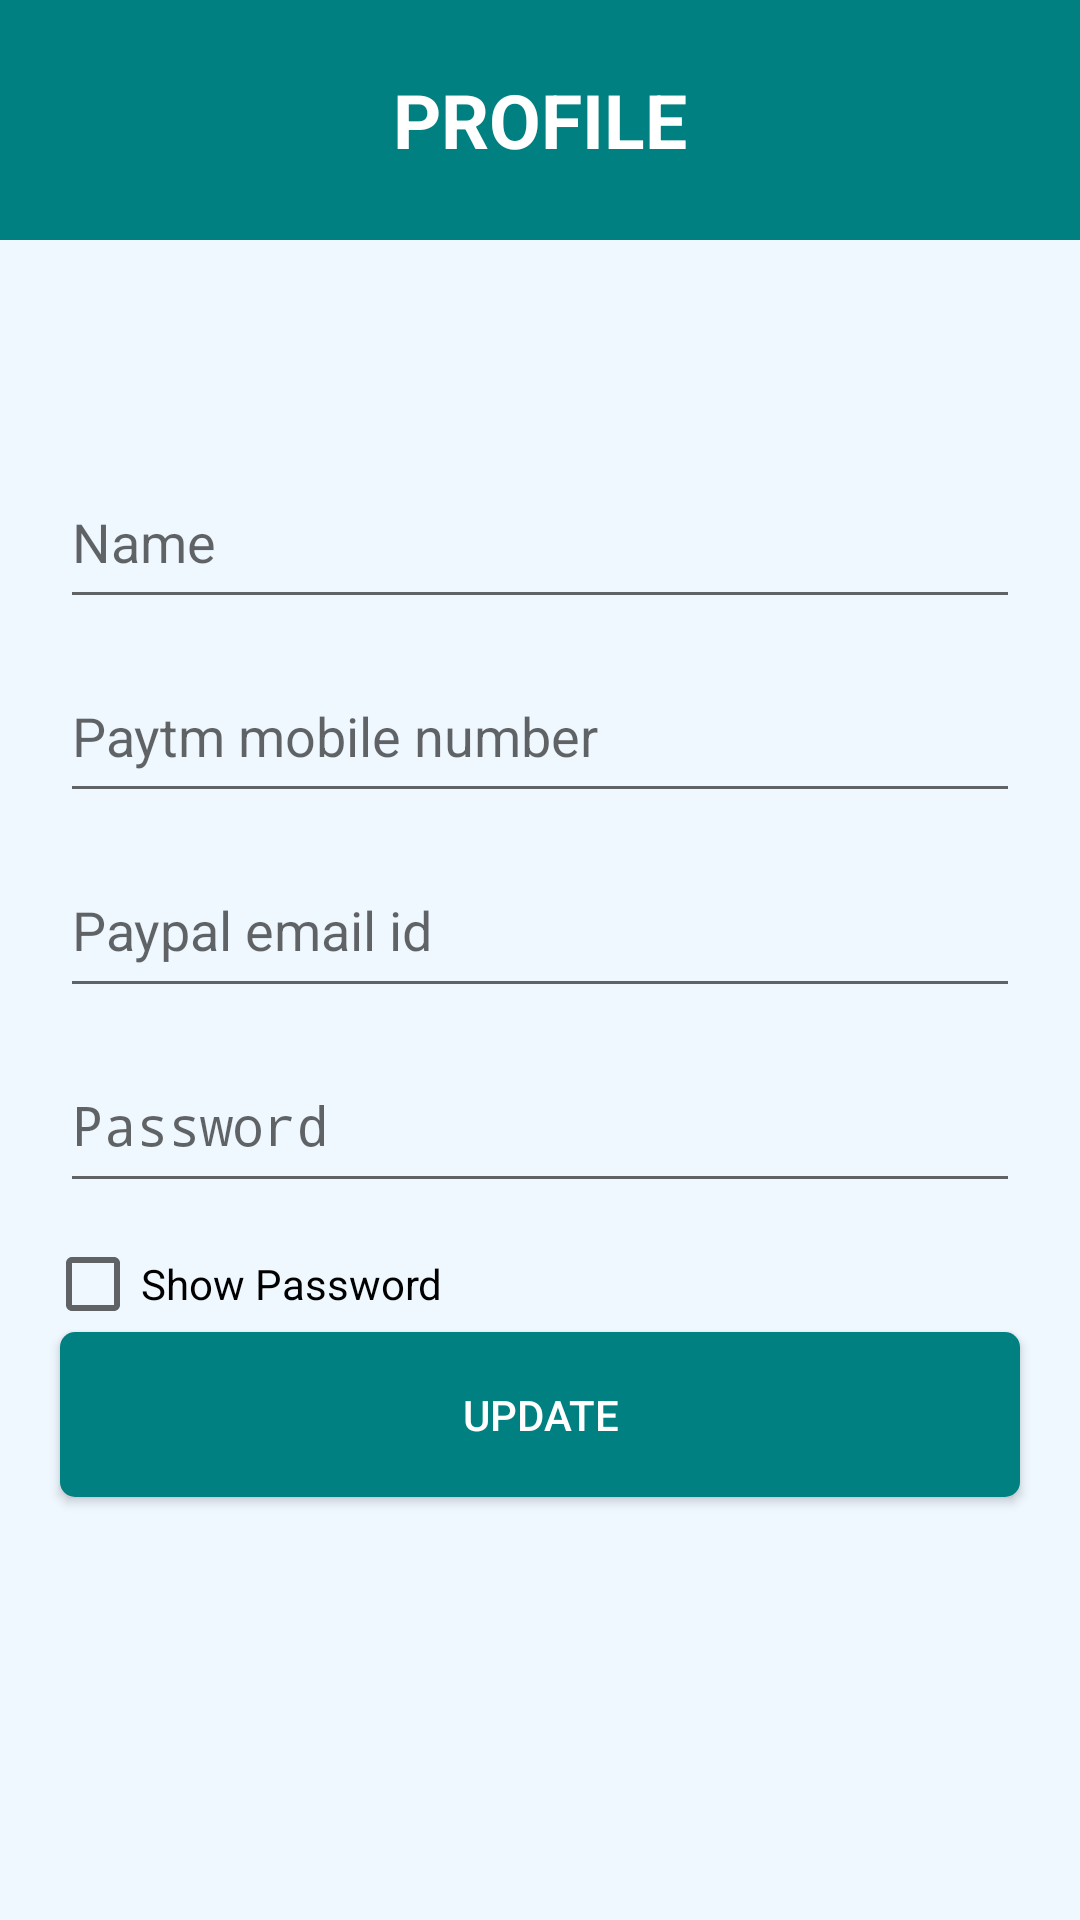

The Android layout XML behind this screen, and the referenced resources:
<!-- AndroidManifest.xml: application theme AppTheme -->
<!-- res/layout/activity_profile.xml -->
<?xml version="1.0" encoding="utf-8"?>
<RelativeLayout xmlns:android="http://schemas.android.com/apk/res/android"
    xmlns:app="http://schemas.android.com/apk/res-auto"
    xmlns:tools="http://schemas.android.com/tools"
    android:layout_width="match_parent"
    android:layout_height="match_parent"
    android:background="@color/AliceBlue"
    tools:context=".activities.SignupActivity">

    <RelativeLayout
        android:id="@+id/rlLable"
        android:layout_width="match_parent"
        android:layout_height="80dp"
        android:background="@color/teal">

        <TextView
            android:layout_width="wrap_content"
            android:layout_height="wrap_content"
            android:layout_centerInParent="true"
            android:text="PROFILE"
            android:textColor="@color/white"
            android:textSize="25sp"
            android:textStyle="bold" />


    </RelativeLayout>

    <LinearLayout
        android:id="@+id/lnLogin"
        android:layout_width="match_parent"
        android:layout_height="390dp"
        android:layout_centerInParent="true"
        android:layout_marginLeft="15dp"
        android:layout_marginRight="15dp"
        android:orientation="vertical"
        android:weightSum="1.55">

        <View
            android:layout_width="match_parent"
            android:layout_height="0dp"
            android:layout_weight=".10" />

        <EditText
            android:id="@+id/etName"
            android:layout_width="match_parent"
            android:layout_height="0dp"
            android:layout_margin="5dp"
            android:layout_weight=".25"
            android:hint="Name"
            android:inputType="textPersonName"
            android:singleLine="true" />

        <EditText
            android:id="@+id/etMobile"
            android:layout_width="match_parent"
            android:layout_height="0dp"
            android:layout_margin="5dp"
            android:layout_weight=".25"
            android:hint="Paytm mobile number"
            android:inputType="phone"
            android:singleLine="true" />
        <EditText
            android:id="@+id/etEmail"
            android:layout_width="match_parent"
            android:layout_height="0dp"
            android:layout_margin="5dp"
            android:layout_weight=".25"
            android:hint="Paypal email id"
            android:inputType="textEmailAddress"
            android:singleLine="true" />

        <EditText
            android:id="@+id/etUpdatePass"
            android:layout_width="match_parent"
            android:layout_height="0dp"
            android:layout_margin="5dp"
            android:layout_weight=".25"
            android:hint="Password"
            android:inputType="textWebPassword" />

        <View
            android:layout_width="match_parent"
            android:layout_height="0dp"
            android:layout_weight=".05" />

        <CheckBox
            android:id="@+id/ckShowPass"
            android:layout_width="match_parent"
            android:layout_height="0dp"
            android:layout_weight=".10"
            android:text="Show Password" />

        <Button
            android:id="@+id/ibtnUpdate"
            android:layout_width="match_parent"
            android:layout_height="0dp"
            android:layout_margin="5dp"
            android:layout_weight=".25"
            android:background="@drawable/ic_login_button_bg_selector"
            android:text="Update"
            android:textColor="@color/white" />

        <View
            android:layout_width="match_parent"
            android:layout_height="0dp"
            android:layout_weight=".05" />
    </LinearLayout>
</RelativeLayout>
<!-- resources referenced by this layout -->
<resources>
  <color name="AliceBlue">#F0F8FF</color>
  <color name="teal">#008080</color>
  <color name="white">#FFFFFF</color>
  <!-- drawable ic_login_button_bg_selector (drawable) -->
  <?xml version="1.0" encoding="utf-8"?>
  <shape xmlns:android="http://schemas.android.com/apk/res/android"
      android:shape="rectangle">
      <solid android:color="@color/teal" />
      <corners android:radius="5dp" />
  </shape>
  <style name="AppTheme" parent="Theme.AppCompat.Light.DarkActionBar">
          
          <item name="colorPrimary">@color/colorPrimary</item>
          <item name="colorPrimaryDark">@color/colorPrimaryDark</item>
          <item name="colorAccent">@color/colorAccent</item>
      </style>
  <color name="colorPrimary">#3F51B5</color>
  <color name="colorPrimaryDark">#303F9F</color>
  <color name="colorAccent">#FF4081</color>
</resources>
